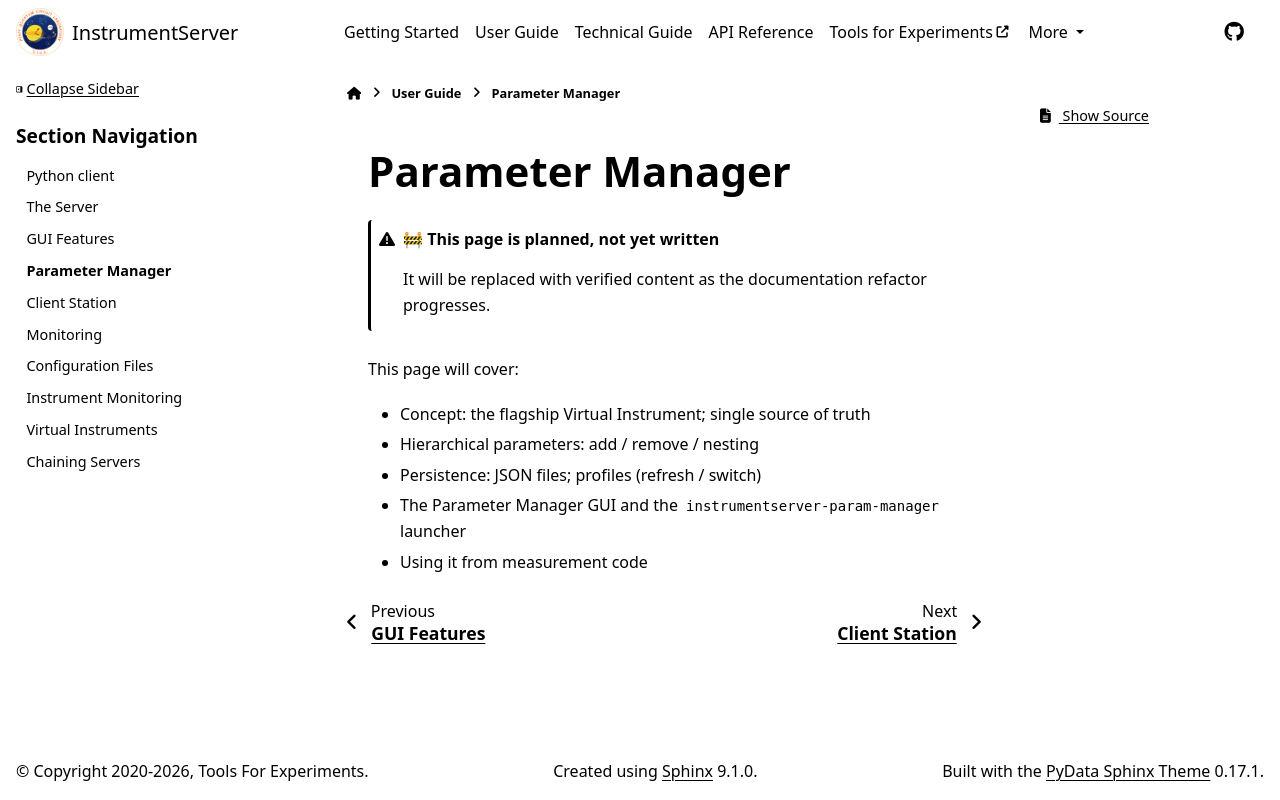

repository: marcosfrenkel/instrumentserver · page: user_guide/parameter_manager.html · generator: sphinx

# Parameter Manager

:::{admonition} 🚧 This page is planned, not yet written
:class: warning
It will be replaced with verified content as the documentation refactor progresses.
:::

This page will cover:

- Concept: the flagship Virtual Instrument; single source of truth
- Hierarchical parameters: add / remove / nesting
- Persistence: JSON files; profiles (refresh / switch)
- The Parameter Manager GUI and the `instrumentserver-param-manager` launcher
- Using it from measurement code
